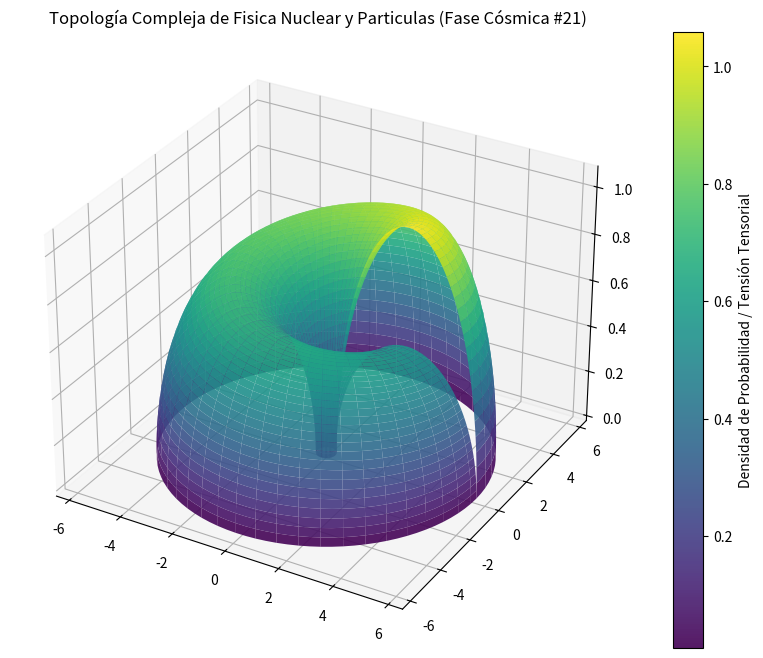

This chart was generated by the following Python code:
%matplotlib inline
# Simulación Cósmica: Fisica Nuclear y Particulas - Variante 21
import numpy as np
import matplotlib.pyplot as plt
from mpl_toolkits.mplot3d import Axes3D

# Parámetros Físicos Cuánticos/Relativistas
alpha = 3.014
beta = 2.666
gamma = 1.066

u = np.linspace(0, 2 * np.pi, 100)
v = np.linspace(0, np.pi, 100)
U, V = np.meshgrid(u, v)

# Topología Espacio-Temporal Avanzada (Fase Cósmica)
X = (alpha + beta * np.cos(V)) * np.cos(U)
Y = (alpha + beta * np.cos(V)) * np.sin(U)
Z = gamma * np.sin(V) * np.exp(-U/10)

fig = plt.figure(figsize=(12, 8))
ax = fig.add_subplot(111, projection='3d')
surf = ax.plot_surface(X, Y, Z, cmap='viridis', edgecolor='none', alpha=0.9)

fig.colorbar(surf, ax=ax, label='Densidad de Probabilidad / Tensión Tensorial')
plt.title(r'Topología Compleja de Fisica Nuclear y Particulas (Fase Cósmica #21)')
plt.show()
